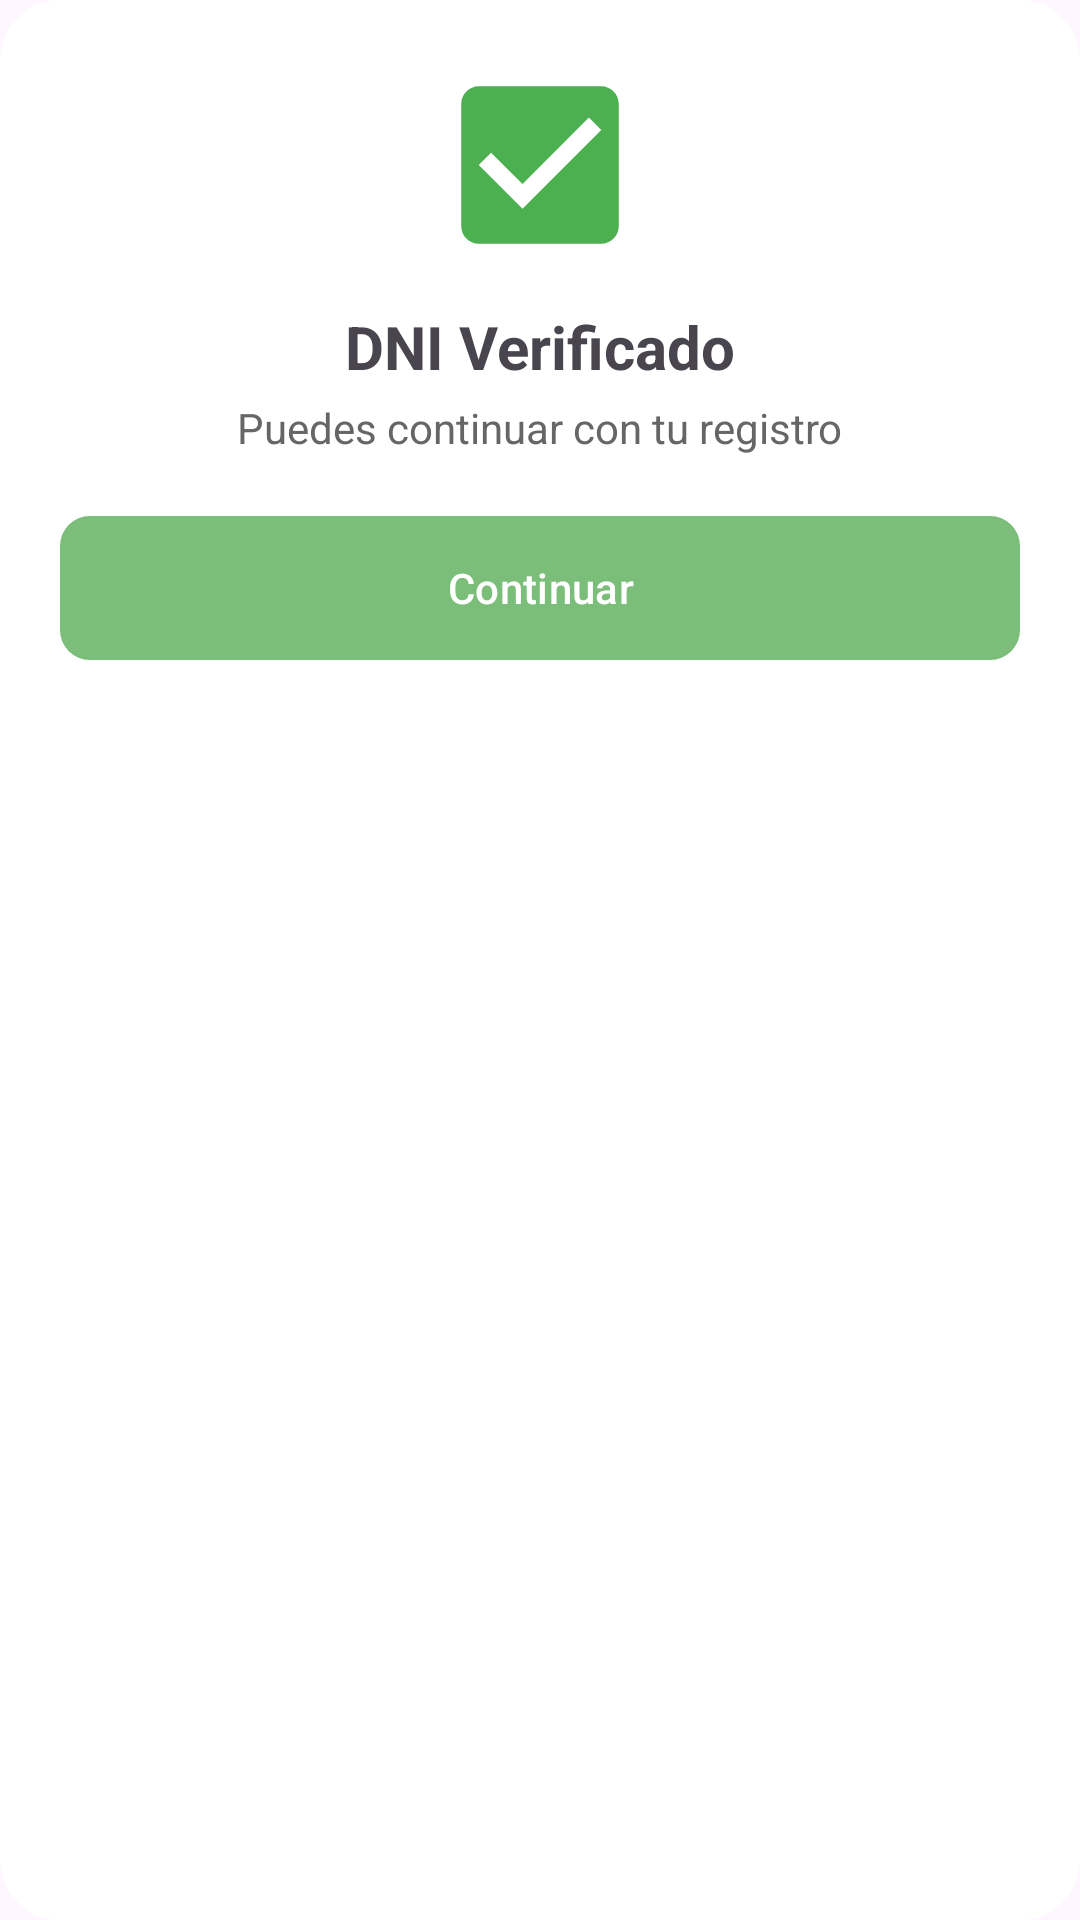

Here is an Android app screen rendered from its layout file. Give the layout XML and the strings, colors and styles it references.
<!-- AndroidManifest.xml: application theme Theme.FevadisProject -->
<!-- res/layout/dialog_dni_ok.xml -->
<?xml version="1.0" encoding="utf-8"?>
<androidx.constraintlayout.widget.ConstraintLayout
    xmlns:android="http://schemas.android.com/apk/res/android"
    xmlns:app="http://schemas.android.com/apk/res-auto"
    android:layout_width="match_parent"
    android:layout_height="wrap_content"
    android:padding="20dp"
    android:background="@drawable/modal_bg">

    <ImageView
        android:id="@+id/iconCheck"
        android:layout_width="70dp"
        android:layout_height="70dp"
        android:src="@drawable/check_on"
        app:layout_constraintTop_toTopOf="parent"
        app:layout_constraintStart_toStartOf="parent"
        app:layout_constraintEnd_toEndOf="parent" />

    <TextView
        android:id="@+id/msgTitle"
        android:layout_width="wrap_content"
        android:layout_height="wrap_content"
        android:text="DNI Verificado"
        android:textStyle="bold"
        android:textSize="20sp"
        android:layout_marginTop="12dp"
        app:layout_constraintTop_toBottomOf="@id/iconCheck"
        app:layout_constraintStart_toStartOf="parent"
        app:layout_constraintEnd_toEndOf="parent"/>

    <TextView
        android:id="@+id/msgSubtitle"
        android:layout_width="wrap_content"
        android:layout_height="wrap_content"
        android:text="Puedes continuar con tu registro"
        android:textColor="#666"
        android:textSize="14sp"
        android:layout_marginTop="4dp"
        app:layout_constraintTop_toBottomOf="@id/msgTitle"
        app:layout_constraintStart_toStartOf="parent"
        app:layout_constraintEnd_toEndOf="parent"/>

    <Button
        android:id="@+id/btnContinuar"
        android:layout_width="0dp"
        android:layout_height="48dp"
        android:text="Continuar"
        android:background="@drawable/button_green"
        android:textColor="#fff"
        android:layout_marginTop="20dp"
        app:layout_constraintTop_toBottomOf="@id/msgSubtitle"
        app:layout_constraintStart_toStartOf="parent"
        app:layout_constraintEnd_toEndOf="parent"/>

</androidx.constraintlayout.widget.ConstraintLayout>
<!-- resources referenced by this layout -->
<resources>
  <!-- drawable button_green (drawable) -->
  <?xml version="1.0" encoding="utf-8"?>
  <shape xmlns:android="http://schemas.android.com/apk/res/android">
      <solid android:color="#7ABE7A" />
      <corners android:radius="10dp" />
  </shape>
  <!-- drawable check_on (drawable) -->
  <?xml version="1.0" encoding="utf-8"?>
  <vector xmlns:android="http://schemas.android.com/apk/res/android"
      android:width="24dp"
      android:height="24dp"
      android:viewportWidth="24"
      android:viewportHeight="24">
      <path
          android:fillColor="#4CAF50"
          android:pathData="M19,3L5,3c-1.1,0 -2,0.9 -2,2v14c0,1.1 0.9,2 2,2h14c1.1,0 2,-0.9 2,-2L21,5c0,-1.1 -0.9,-2 -2,-2zM10,17l-5,-5 1.41,-1.41L10,14.17l7.59,-7.59L19,8l-9,9z"/>
  </vector>
  <!-- drawable modal_bg (drawable) -->
  <shape xmlns:android="http://schemas.android.com/apk/res/android">
      <solid android:color="#FFFFFF"/>
      <corners android:radius="20dp"/>
      <padding android:left="10dp" android:top="10dp"
          android:right="10dp" android:bottom="10dp"/>
  </shape>
  <style name="Theme.FevadisProject" parent="Base.Theme.FevadisProject" />
  <style name="Base.Theme.FevadisProject" parent="Theme.Material3.DayNight.NoActionBar">
  
          
          <item name="colorPrimary">@color/green_primary</item>
          <item name="colorPrimaryContainer">@color/green_primary_light</item>
          <item name="colorSecondary">@color/grey_secondary</item>
          <item name="colorOnPrimary">@color/white</item>
  
          
          <item name="buttonStyle">@style/FevadisButton</item>
          <item name="materialButtonStyle">@style/FevadisButton</item>
  
          
          <item name="colorControlHighlight">@android:color/transparent</item>
  
          
          <item name="android:colorAccent">@color/green_primary</item>
  
      </style>
  <color name="green_primary">#7ABE7A</color>
  <color name="green_primary_light">#A8D5A8</color>
  <color name="grey_secondary">#D7D7D7</color>
  <color name="white">#FFFFFF</color>
  <style name="FevadisButton" parent="Widget.Material3.Button">
          <item name="backgroundTint">@null</item>
          <item name="android:backgroundTint">@null</item>
          <item name="rippleColor">@android:color/transparent</item>
      </style>
</resources>
